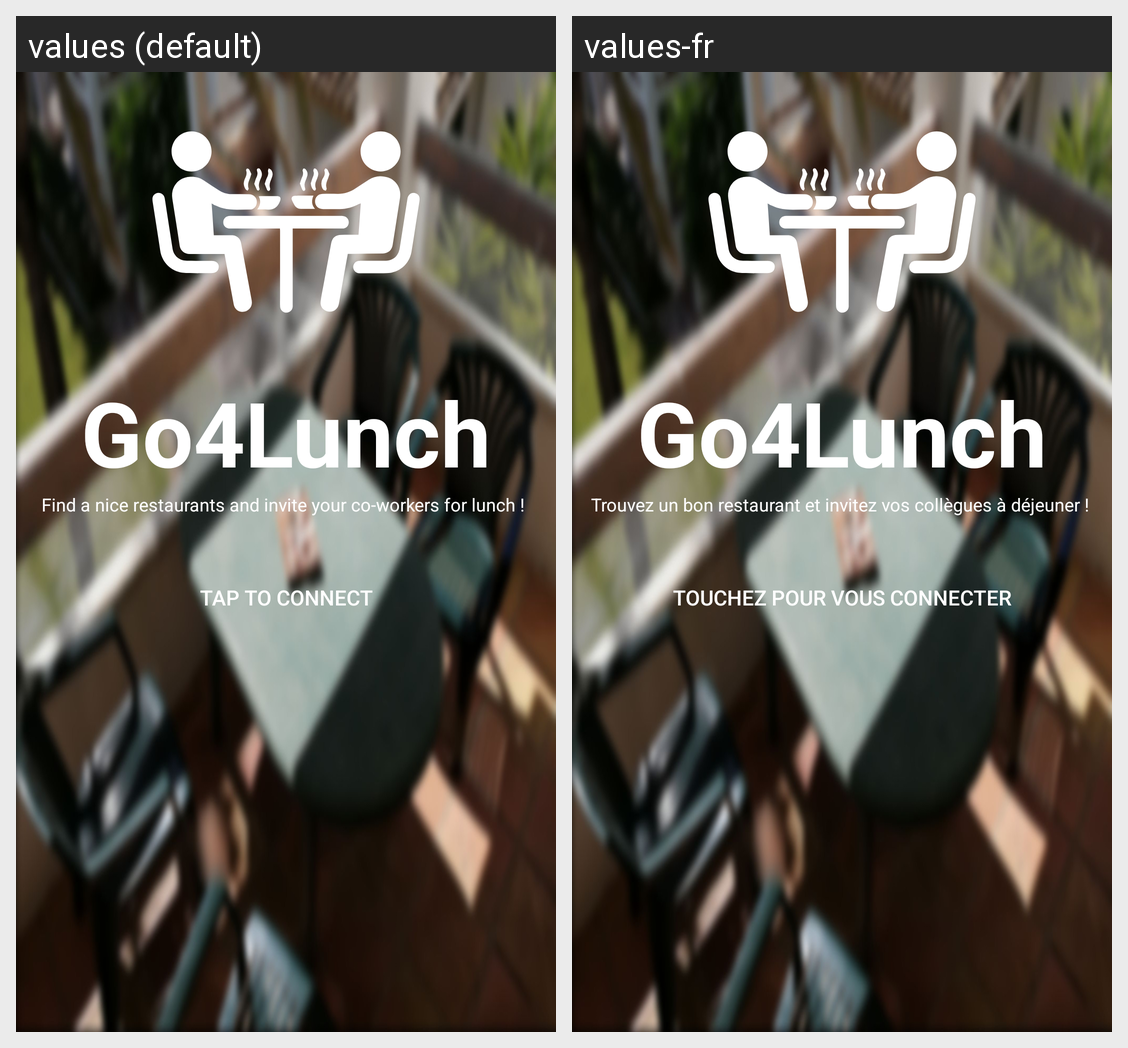

For this localized Android screen grid, give each drawn string resource with its value in every locale shown.
Android screen res/layout/activity_start.xml rendered under 2 locales, left to right: values (default), values-fr. Device: Nexus 5 (rendered at 1080×1920; each locale shown at half size, 540×960, under a caption strip naming it); theme AppTheme.
Strings drawn on this screen, with the default value and each locale's value (text and hints the layout hard-codes, and strings that could not be matched under every locale, appear in the picture but are not listed):

login_background_subtitle
  values: Find a nice restaurants and invite your co-workers for lunch !
  values-fr: Trouvez un bon restaurant et invitez vos collègues à déjeuner !

go4lunch
  values: Go4Lunch
  values-fr: Go4Lunch

tap_to_connect
  values: Tap to connect
  values-fr: Touchez pour vous connecter
